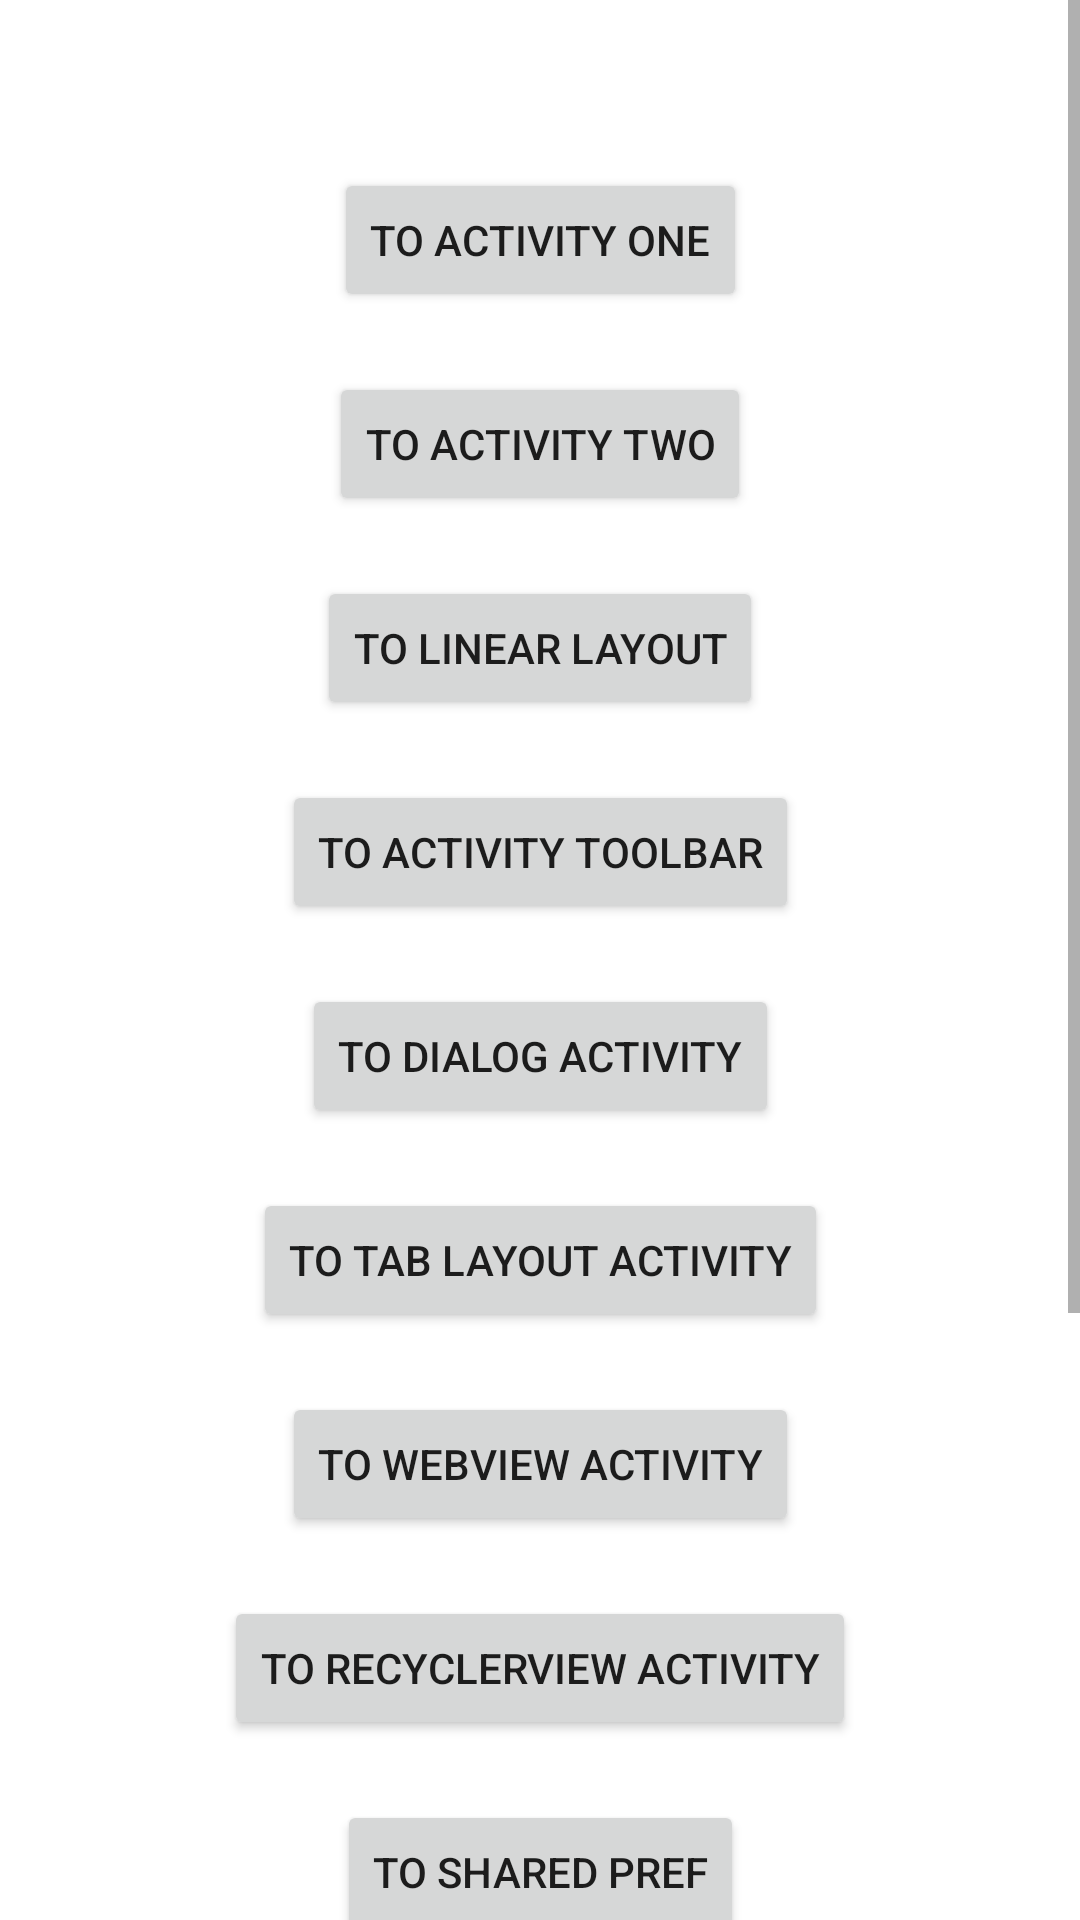

Produce the Android XML layout that renders to this screen, including the resource entries it uses.
<!-- AndroidManifest.xml: application theme Theme.ArkaAndroidTwo -->
<!-- res/layout/activity_main.xml -->
<?xml version="1.0" encoding="utf-8"?>
<ScrollView android:layout_height="match_parent"
    android:layout_width="match_parent"
    xmlns:android="http://schemas.android.com/apk/res/android">
    <androidx.constraintlayout.widget.ConstraintLayout
        xmlns:android="http://schemas.android.com/apk/res/android"
        xmlns:app="http://schemas.android.com/apk/res-auto"
        xmlns:tools="http://schemas.android.com/tools"
        android:layout_width="match_parent"
        android:layout_height="match_parent"
        android:paddingVertical="16dp"
        tools:context=".MainActivity">

        <Button
            android:id="@+id/btn_activity_one"
            android:text="@string/to_activity_one"
            android:layout_marginTop="40dp"
            android:layout_width="wrap_content"
            android:layout_height="wrap_content"
            app:layout_constraintTop_toTopOf="parent"
            app:layout_constraintStart_toStartOf="parent"
            app:layout_constraintEnd_toEndOf="parent"
            />

        <Button
            android:id="@+id/btn_activity_two"
            android:text="@string/to_activity_two"
            android:layout_width="wrap_content"
            android:layout_height="wrap_content"
            android:layout_marginTop="20dp"
            app:layout_constraintTop_toBottomOf="@id/btn_activity_one"
            app:layout_constraintStart_toStartOf="parent"
            app:layout_constraintEnd_toEndOf="parent"
            />

        <Button
            android:id="@+id/btn_linear_layout"
            android:text="@string/to_linear_layout"
            android:layout_width="wrap_content"
            android:layout_height="wrap_content"
            android:layout_marginTop="20dp"
            app:layout_constraintTop_toBottomOf="@id/btn_activity_two"
            app:layout_constraintStart_toStartOf="parent"
            app:layout_constraintEnd_toEndOf="parent"
            />

        <Button
            android:id="@+id/btn_toolbar"
            android:text="@string/to_activity_toolbar"
            android:layout_width="wrap_content"
            android:layout_height="wrap_content"
            android:layout_marginTop="20dp"
            app:layout_constraintTop_toBottomOf="@id/btn_linear_layout"
            app:layout_constraintStart_toStartOf="parent"
            app:layout_constraintEnd_toEndOf="parent"
            />

        <Button
            android:id="@+id/btn_dialog"
            android:text="@string/to_dialog_activity"
            android:layout_width="wrap_content"
            android:layout_height="wrap_content"
            android:layout_marginTop="20dp"
            app:layout_constraintTop_toBottomOf="@id/btn_toolbar"
            app:layout_constraintStart_toStartOf="parent"
            app:layout_constraintEnd_toEndOf="parent"
            />

        <Button
            android:id="@+id/btn_tablayout"
            android:text="@string/to_tab_layout_activity"
            android:layout_width="wrap_content"
            android:layout_height="wrap_content"
            android:layout_marginTop="20dp"
            app:layout_constraintTop_toBottomOf="@id/btn_dialog"
            app:layout_constraintStart_toStartOf="parent"
            app:layout_constraintEnd_toEndOf="parent"
            />

        <Button
            android:id="@+id/btn_webview"
            android:text="@string/to_webview_activity"
            android:layout_width="wrap_content"
            android:layout_height="wrap_content"
            android:layout_marginTop="20dp"
            app:layout_constraintTop_toBottomOf="@id/btn_tablayout"
            app:layout_constraintStart_toStartOf="parent"
            app:layout_constraintEnd_toEndOf="parent"
            />

        <Button
            android:id="@+id/btn_recycler_view"
            android:text="@string/to_recyclerview_activity"
            android:layout_width="wrap_content"
            android:layout_height="wrap_content"
            android:layout_marginTop="20dp"
            app:layout_constraintTop_toBottomOf="@id/btn_webview"
            app:layout_constraintStart_toStartOf="parent"
            app:layout_constraintEnd_toEndOf="parent"
            />

        <Button
            android:id="@+id/btn_shared_pref"
            android:text="@string/to_shared_pref"
            android:layout_width="wrap_content"
            android:layout_height="wrap_content"
            android:layout_marginTop="20dp"
            app:layout_constraintTop_toBottomOf="@id/btn_recycler_view"
            app:layout_constraintStart_toStartOf="parent"
            app:layout_constraintEnd_toEndOf="parent"
            />

        <Button
            android:id="@+id/btn_word_activity"
            android:text="@string/to_word_activity"
            android:layout_width="wrap_content"
            android:layout_height="wrap_content"
            android:layout_marginTop="20dp"
            app:layout_constraintTop_toBottomOf="@id/btn_shared_pref"
            app:layout_constraintStart_toStartOf="parent"
            app:layout_constraintEnd_toEndOf="parent"
            />

        <Button
            android:id="@+id/btn_activity_retrofit"
            android:text="@string/to_project_retrofit"
            android:layout_width="wrap_content"
            android:layout_height="wrap_content"
            android:layout_marginTop="20dp"
            app:layout_constraintTop_toBottomOf="@id/btn_word_activity"
            app:layout_constraintStart_toStartOf="parent"
            app:layout_constraintEnd_toEndOf="parent"
            />

        <Button
            android:id="@+id/btn_activity_login"
            android:text="@string/to_login_activity"
            android:layout_width="wrap_content"
            android:layout_height="wrap_content"
            android:layout_marginTop="20dp"
            app:layout_constraintTop_toBottomOf="@id/btn_activity_retrofit"
            app:layout_constraintStart_toStartOf="parent"
            app:layout_constraintEnd_toEndOf="parent"
            />

        <Button
            android:id="@+id/btn_add_project"
            android:text="@string/to_add_project"
            android:layout_width="wrap_content"
            android:layout_height="wrap_content"
            android:layout_marginTop="20dp"
            app:layout_constraintTop_toBottomOf="@id/btn_activity_login"
            app:layout_constraintStart_toStartOf="parent"
            app:layout_constraintEnd_toEndOf="parent"
            />

    </androidx.constraintlayout.widget.ConstraintLayout>
</ScrollView>
<!-- resources referenced by this layout -->
<resources>
  <string name="to_activity_one">To Activity One</string>
  <string name="to_activity_toolbar">To Activity Toolbar</string>
  <string name="to_activity_two">To Activity Two</string>
  <string name="to_add_project">To Add Project</string>
  <string name="to_dialog_activity">To Dialog Activity</string>
  <string name="to_linear_layout">To Linear Layout</string>
  <string name="to_login_activity">To Login Activity</string>
  <string name="to_project_retrofit">To Project Retrofit</string>
  <string name="to_recyclerview_activity">To RecyclerView Activity</string>
  <string name="to_shared_pref">To Shared Pref</string>
  <string name="to_tab_layout_activity">To Tab Layout Activity</string>
  <string name="to_webview_activity">To Webview Activity</string>
  <string name="to_word_activity">To Word Activity</string>
  <style name="Theme.ArkaAndroidTwo" parent="Theme.MaterialComponents.DayNight.DarkActionBar">
          
          <item name="colorPrimary">@color/purple_500</item>
          <item name="colorPrimaryVariant">@color/purple_700</item>
          <item name="colorOnPrimary">@color/white</item>
          
          <item name="colorSecondary">@color/teal_200</item>
          <item name="colorSecondaryVariant">@color/teal_700</item>
          <item name="colorOnSecondary">@color/black</item>
          
          <item name="android:statusBarColor" tools:targetApi="l">?attr/colorPrimaryVariant</item>
          
      </style>
  <!-- not gathered from this repository: default colours our renderer supplied (Android Studio template values) -->
  <color name="purple_500">#FF6200EE</color>
  <color name="purple_700">#FF3700B3</color>
  <color name="teal_200">#FF03DAC5</color>
  <color name="teal_700">#FF018786</color>
  <color name="black">#FF000000</color>
  <color name="white">#FFFFFFFF</color>
</resources>
